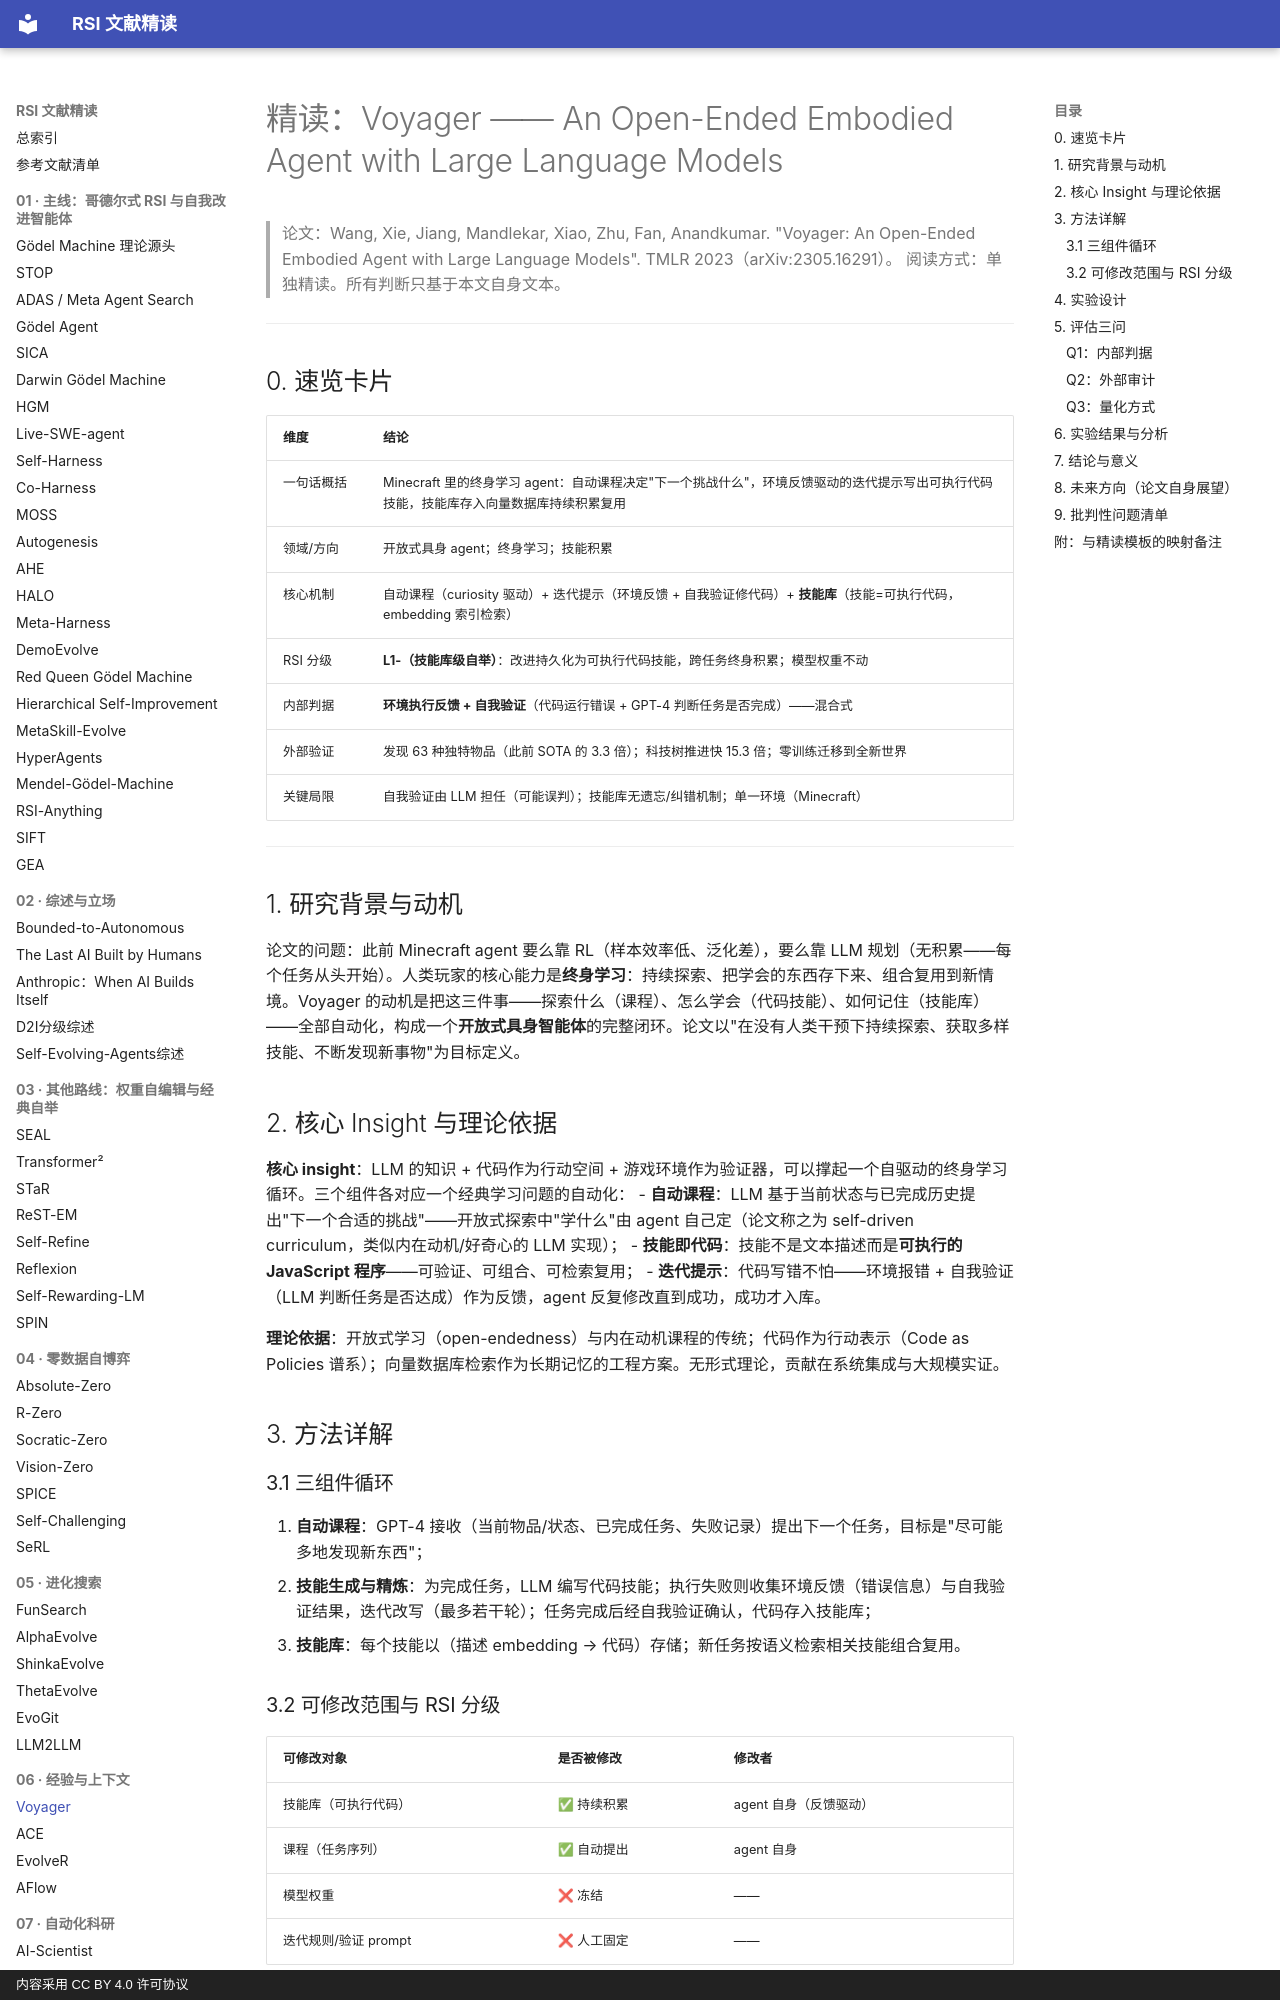

repository: zlven/RSI-Papers-Reading · page: 06-经验与上下文-01-Voyager-精读/index.html · generator: mkdocs · copyright: 内容采用 CC BY 4.0 许可协议

# 精读：Voyager —— An Open-Ended Embodied Agent with Large Language Models

> 论文：Wang, Xie, Jiang, Mandlekar, Xiao, Zhu, Fan, Anandkumar. "Voyager: An Open-Ended Embodied Agent with Large Language Models". TMLR 2023（arXiv:2305.16291）。
> 阅读方式：单独精读。所有判断只基于本文自身文本。

---

## 0. 速览卡片

| 维度 | 结论 |
|---|---|
| 一句话概括 | Minecraft 里的终身学习 agent：自动课程决定"下一个挑战什么"，环境反馈驱动的迭代提示写出可执行代码技能，技能库存入向量数据库持续积累复用 |
| 领域/方向 | 开放式具身 agent；终身学习；技能积累 |
| 核心机制 | 自动课程（curiosity 驱动）+ 迭代提示（环境反馈 + 自我验证修代码）+ **技能库**（技能=可执行代码，embedding 索引检索） |
| RSI 分级 | **L1-（技能库级自举）**：改进持久化为可执行代码技能，跨任务终身积累；模型权重不动 |
| 内部判据 | **环境执行反馈 + 自我验证**（代码运行错误 + GPT-4 判断任务是否完成）——混合式 |
| 外部验证 | 发现 63 种独特物品（此前 SOTA 的 3.3 倍）；科技树推进快 15.3 倍；零训练迁移到全新世界 |
| 关键局限 | 自我验证由 LLM 担任（可能误判）；技能库无遗忘/纠错机制；单一环境（Minecraft） |

---

## 1. 研究背景与动机

论文的问题：此前 Minecraft agent 要么靠 RL（样本效率低、泛化差），要么靠 LLM 规划（无积累——每个任务从头开始）。人类玩家的核心能力是**终身学习**：持续探索、把学会的东西存下来、组合复用到新情境。Voyager 的动机是把这三件事——探索什么（课程）、怎么学会（代码技能）、如何记住（技能库）——全部自动化，构成一个**开放式具身智能体**的完整闭环。论文以"在没有人类干预下持续探索、获取多样技能、不断发现新事物"为目标定义。

## 2. 核心 Insight 与理论依据

**核心 insight**：LLM 的知识 + 代码作为行动空间 + 游戏环境作为验证器，可以撑起一个自驱动的终身学习循环。三个组件各对应一个经典学习问题的自动化：
- **自动课程**：LLM 基于当前状态与已完成历史提出"下一个合适的挑战"——开放式探索中"学什么"由 agent 自己定（论文称之为 self-driven curriculum，类似内在动机/好奇心的 LLM 实现）；
- **技能即代码**：技能不是文本描述而是**可执行的 JavaScript 程序**——可验证、可组合、可检索复用；
- **迭代提示**：代码写错不怕——环境报错 + 自我验证（LLM 判断任务是否达成）作为反馈，agent 反复修改直到成功，成功才入库。

**理论依据**：开放式学习（open-endedness）与内在动机课程的传统；代码作为行动表示（Code as Policies 谱系）；向量数据库检索作为长期记忆的工程方案。无形式理论，贡献在系统集成与大规模实证。

## 3. 方法详解

### 3.1 三组件循环

1. **自动课程**：GPT-4 接收（当前物品/状态、已完成任务、失败记录）提出下一个任务，目标是"尽可能多地发现新东西"；
2. **技能生成与精炼**：为完成任务，LLM 编写代码技能；执行失败则收集环境反馈（错误信息）与自我验证结果，迭代改写（最多若干轮）；任务完成后经自我验证确认，代码存入技能库；
3. **技能库**：每个技能以（描述 embedding → 代码）存储；新任务按语义检索相关技能组合复用。
